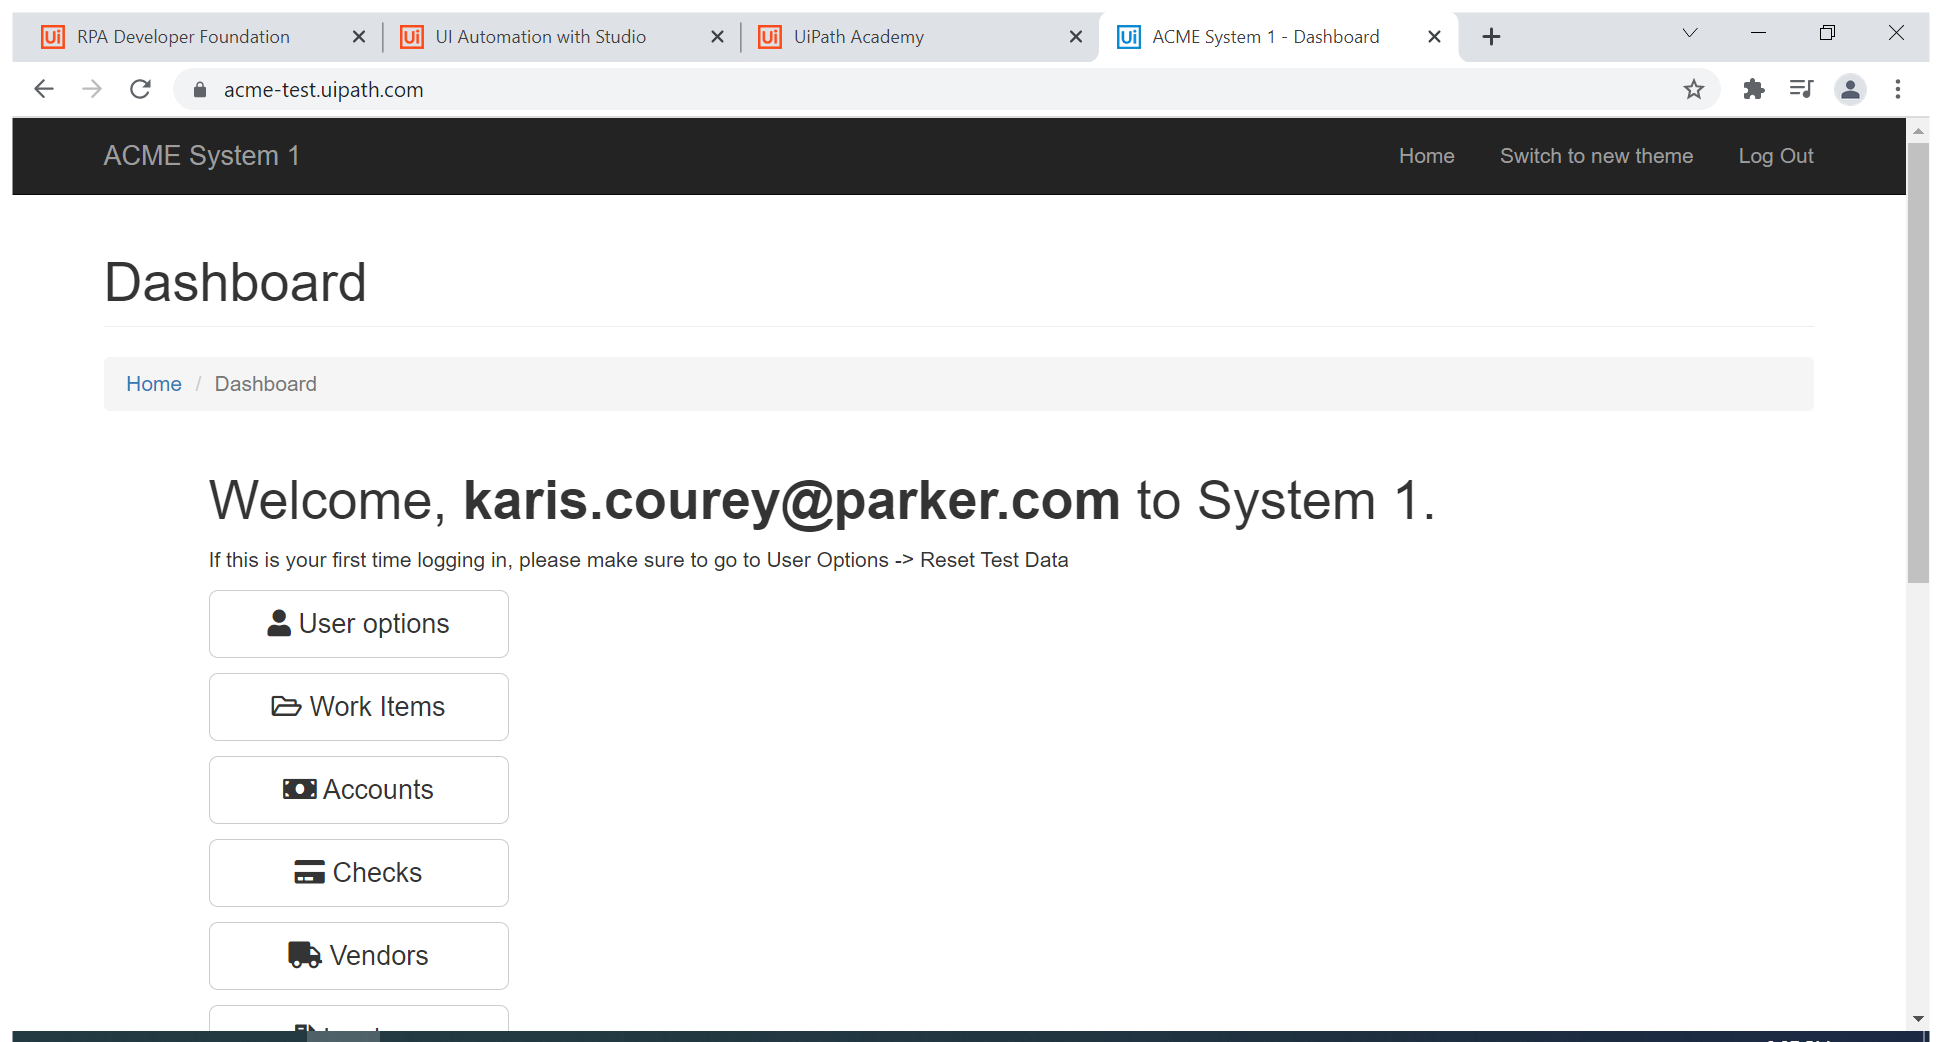
Workflow: SelectorPractice2

Step 1: Use Browser Chrome: ACME System 1 - Dashboard in window 'ACME System 1 - Dashboard' (chrome.exe)

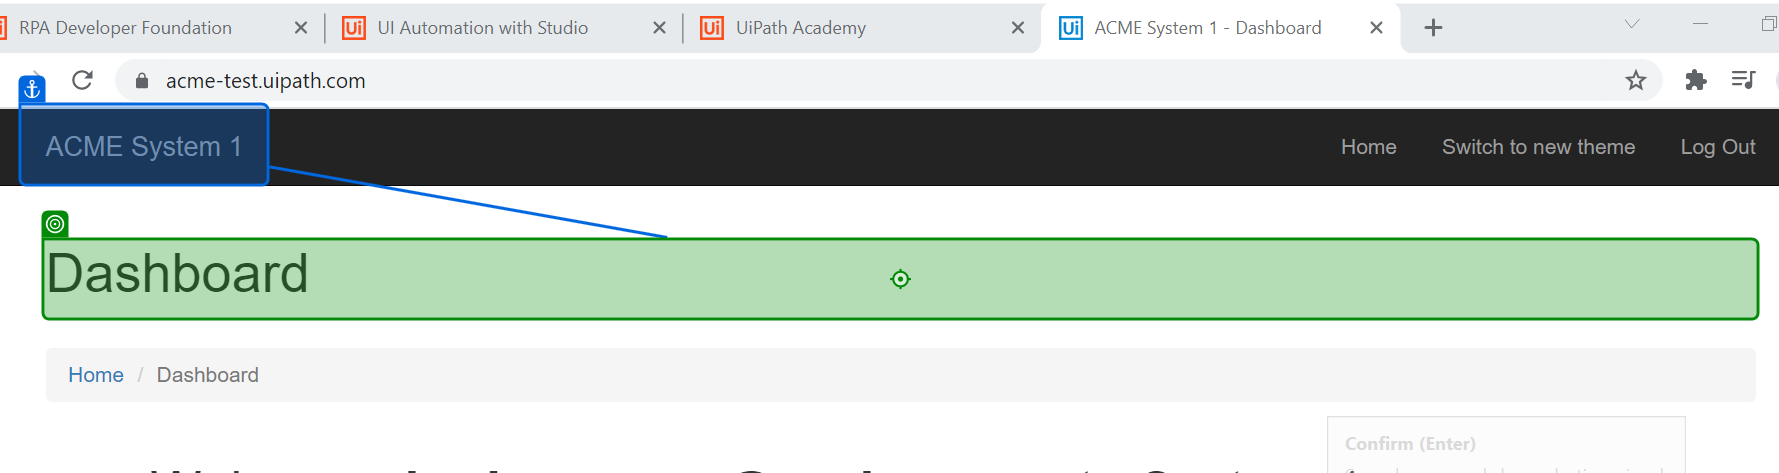
Step 2: click on 'ACME System 1'